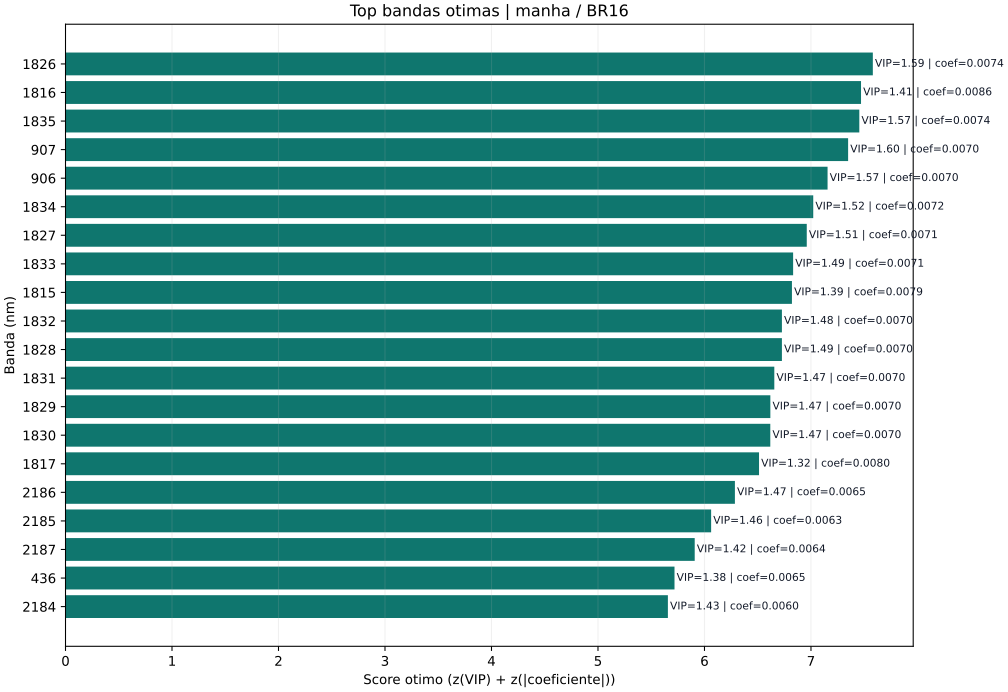

Source data for this figure (header and first rows):
rank, wavelength, direction_label, vip, coefficient, abs_coefficient, optimal_score
1, 1826, irrigado, 1.59, 0.007377, 0.007377, 7.581
2, 1816, irrigado, 1.414, 0.008608, 0.008608, 7.47
3, 1835, irrigado, 1.57, 0.00736, 0.00736, 7.454
4, 907, irrigado, 1.598, 0.006998, 0.006998, 7.349
5, 906, irrigado, 1.57, 0.006951, 0.006951, 7.156
6, 1834, irrigado, 1.517, 0.007178, 0.007178, 7.021
7, 1827, irrigado, 1.514, 0.007115, 0.007115, 6.96
8, 1833, irrigado, 1.494, 0.007094, 0.007094, 6.832
9, 1815, irrigado, 1.385, 0.007932, 0.007932, 6.821
10, 1832, irrigado, 1.482, 0.007044, 0.007044, 6.727
11, 1828, irrigado, 1.485, 0.007019, 0.007019, 6.727
12, 1831, irrigado, 1.474, 0.007008, 0.007008, 6.656
13, 1829, irrigado, 1.471, 0.006978, 0.006978, 6.619
14, 1830, irrigado, 1.47, 0.006985, 0.006985, 6.618
15, 1817, irrigado, 1.325, 0.007978, 0.007978, 6.512
16, 2186, irrigado, 1.469, 0.006535, 0.006535, 6.286
17, 2185, irrigado, 1.459, 0.006304, 0.006304, 6.062
18, 2187, irrigado, 1.422, 0.006379, 0.006379, 5.908
19, 436, irrigado, 1.377, 0.006471, 0.006471, 5.719
20, 2184, irrigado, 1.427, 0.005993, 0.005993, 5.656
